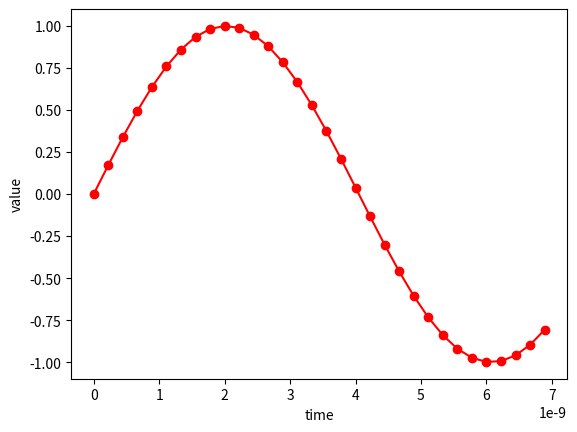

Recreate this plot in Python.
#!/usr/bin/python3

import numpy as np
import matplotlib.pyplot as plt

N = 32
Fs = 4.5e9
Fc = 0.12345e9

t = np.linspace(0,N-1,N)/Fs
s = np.sin(2*np.pi*Fc*t)

plt.plot(t, s, 'ro-')
plt.ylabel('value')
plt.xlabel('time')
plt.show()

#print('a = {}\n'.format(a))
#print(a.ndim, a.shape, a.size, a.dtype, a.itemsize, a)




